Run: headless pygame with SDL's dummy video driver; simulated clock (each Clock.tick advances the game by its frame time, no real sleeping); random seed 0; keys injected as events and as key.get_pressed() state; no mouse input.
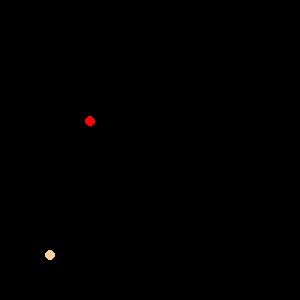
Frame 1 of 4 · flips 1–60 · no input
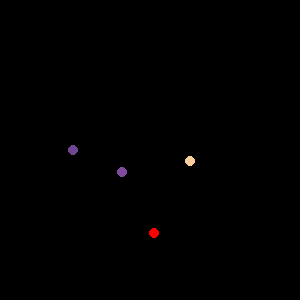
Frame 2 of 4 · flips 61–180 · tapped SPACE, RETURN · held RIGHT (→), D
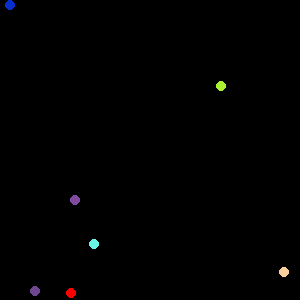
Frame 3 of 4 · flips 181–300 · held DOWN (↓), S
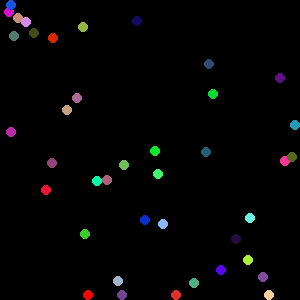
Frame 4 of 4 · flips 301–420 · held LEFT (←), A, UP (↑), W

The pygame program that drew these frames:

import pygame
import random

pygame.init()

# Set up the display
screen_width, screen_height = 300, 300
screen = pygame.display.set_mode((screen_width, screen_height))
pygame.display.set_caption("Ball Physics")

# Colors
WHITE = (255, 255, 255)
BLACK = (0, 0, 0)

# Ball properties
ball_radius = 5
ball_x = 0
ball_y = 0
ball_speed_x = random.uniform(-15, 15)  # Random horizontal speed
ball_speed_y = random.uniform(-15, 15)  # Random vertical speed
gravity = 0.25  # Gravity value
restitution = 0.8  # Coefficient of restitution (bounciness)

# Walls
wall_top = 0
wall_bottom = screen_height
wall_left = 0
wall_right = screen_width

# Clock for controlling FPS
clock = pygame.time.Clock()
FPS = 90  # Frames per second

# Function to generate a random color
def generate_random_color():
    return (random.randint(0, 255), random.randint(0, 255), random.randint(0, 255))

# Track bounces and new balls created
bounces = 0
max_bounces = 2  # Bounces before new ball
new_ball_countdown = 2  # Create a new ball every 2 bounces
max_new_balls = 100  # Maximum new balls to create
new_balls = []  # List to store new balls

# Main game loop
running = True
while running:
    for event in pygame.event.get():
        if event.type == pygame.QUIT:
            running = False

    # Apply gravity to the vertical speed for the original ball
    ball_speed_y += gravity

    # Apply gravity and handle collisions for new balls
    for new_ball in new_balls:
        new_ball[3] += gravity  # Apply gravity to the vertical speed

        new_ball[0] += new_ball[2]  # Update x position
        new_ball[1] += new_ball[3]  # Update y position

        # Check for collision with walls for new balls
        if new_ball[1] + ball_radius > wall_bottom:  # Collision with bottom wall
            new_ball[1] = wall_bottom - ball_radius
            new_ball[3] = -new_ball[3] * restitution  # Reverse and reduce vertical speed
            new_ball[2] *= restitution  # Reduce horizontal speed

        if new_ball[1] - ball_radius < wall_top:  # Collision with top wall
            new_ball[1] = wall_top + ball_radius
            new_ball[3] = -new_ball[3] * restitution  # Reverse and reduce vertical speed
            new_ball[2] *= restitution  # Reduce horizontal speed

        if new_ball[0] + ball_radius > wall_right:  # Collision with right wall
            new_ball[0] = wall_right - ball_radius
            new_ball[2] = -new_ball[2] * restitution  # Reverse and reduce horizontal speed
            new_ball[3] *= restitution  # Reduce vertical speed

        if new_ball[0] - ball_radius < wall_left:  # Collision with left wall
            new_ball[0] = wall_left + ball_radius
            new_ball[2] = -new_ball[2] * restitution  # Reverse and reduce horizontal speed
            new_ball[3] *= restitution  # Reduce vertical speed

    # Update original ball position and check for collisions
    ball_x += ball_speed_x
    ball_y += ball_speed_y

    # Check for collision with walls for the original ball
    if ball_y + ball_radius > wall_bottom:  # Collision with bottom wall
        ball_y = wall_bottom - ball_radius
        ball_speed_y = -ball_speed_y * restitution  # Reverse and reduce vertical speed
        ball_speed_x *= restitution  # Reduce horizontal speed
        bounces += 1

    if ball_y - ball_radius < wall_top:  # Collision with top wall
        ball_y = wall_top + ball_radius
        ball_speed_y = -ball_speed_y * restitution  # Reverse and reduce vertical speed
        ball_speed_x *= restitution  # Reduce horizontal speed
        bounces += 1

    if ball_x + ball_radius > wall_right:  # Collision with right wall
        ball_x = wall_right - ball_radius
        ball_speed_x = -ball_speed_x * restitution  # Reverse and reduce horizontal speed
        ball_speed_y *= restitution  # Reduce vertical speed
        bounces += 1

    if ball_x - ball_radius < wall_left:  # Collision with left wall
        ball_x = wall_left + ball_radius
        ball_speed_x = -ball_speed_x * restitution  # Reverse and reduce horizontal speed
        ball_speed_y *= restitution  # Reduce vertical speed
        bounces += 1

    # Fill screen with white
    screen.fill(BLACK)

    # Draw the original ball
    pygame.draw.circle(screen, (255, 0, 0), (int(ball_x), int(ball_y)), ball_radius)

    # Update and draw new balls
    for new_ball in new_balls:
        # Draw the new ball with its assigned color
        pygame.draw.circle(screen, new_ball[5], (int(new_ball[0]), int(new_ball[1])), ball_radius)

    # Check if it's time to create a new ball
    if bounces >= max_bounces and new_ball_countdown == 0 and len(new_balls) < max_new_balls:
        new_ball_speed_x = random.uniform(-15, 15)
        new_ball_speed_y = random.uniform(-15, 15)
        new_balls.append([
            0,0,
            new_ball_speed_x,
            new_ball_speed_y,
            [],
            generate_random_color()  # Assign a random color to the new ball
        ])
        bounces = 0
        new_ball_countdown = 2  # Reset the countdown
    elif new_ball_countdown > 0:
        new_ball_countdown -= 1  # Decrement the countdown if it's not time yet

    pygame.display.update()

    # Limit frame rate
    clock.tick(FPS)

pygame.quit()
